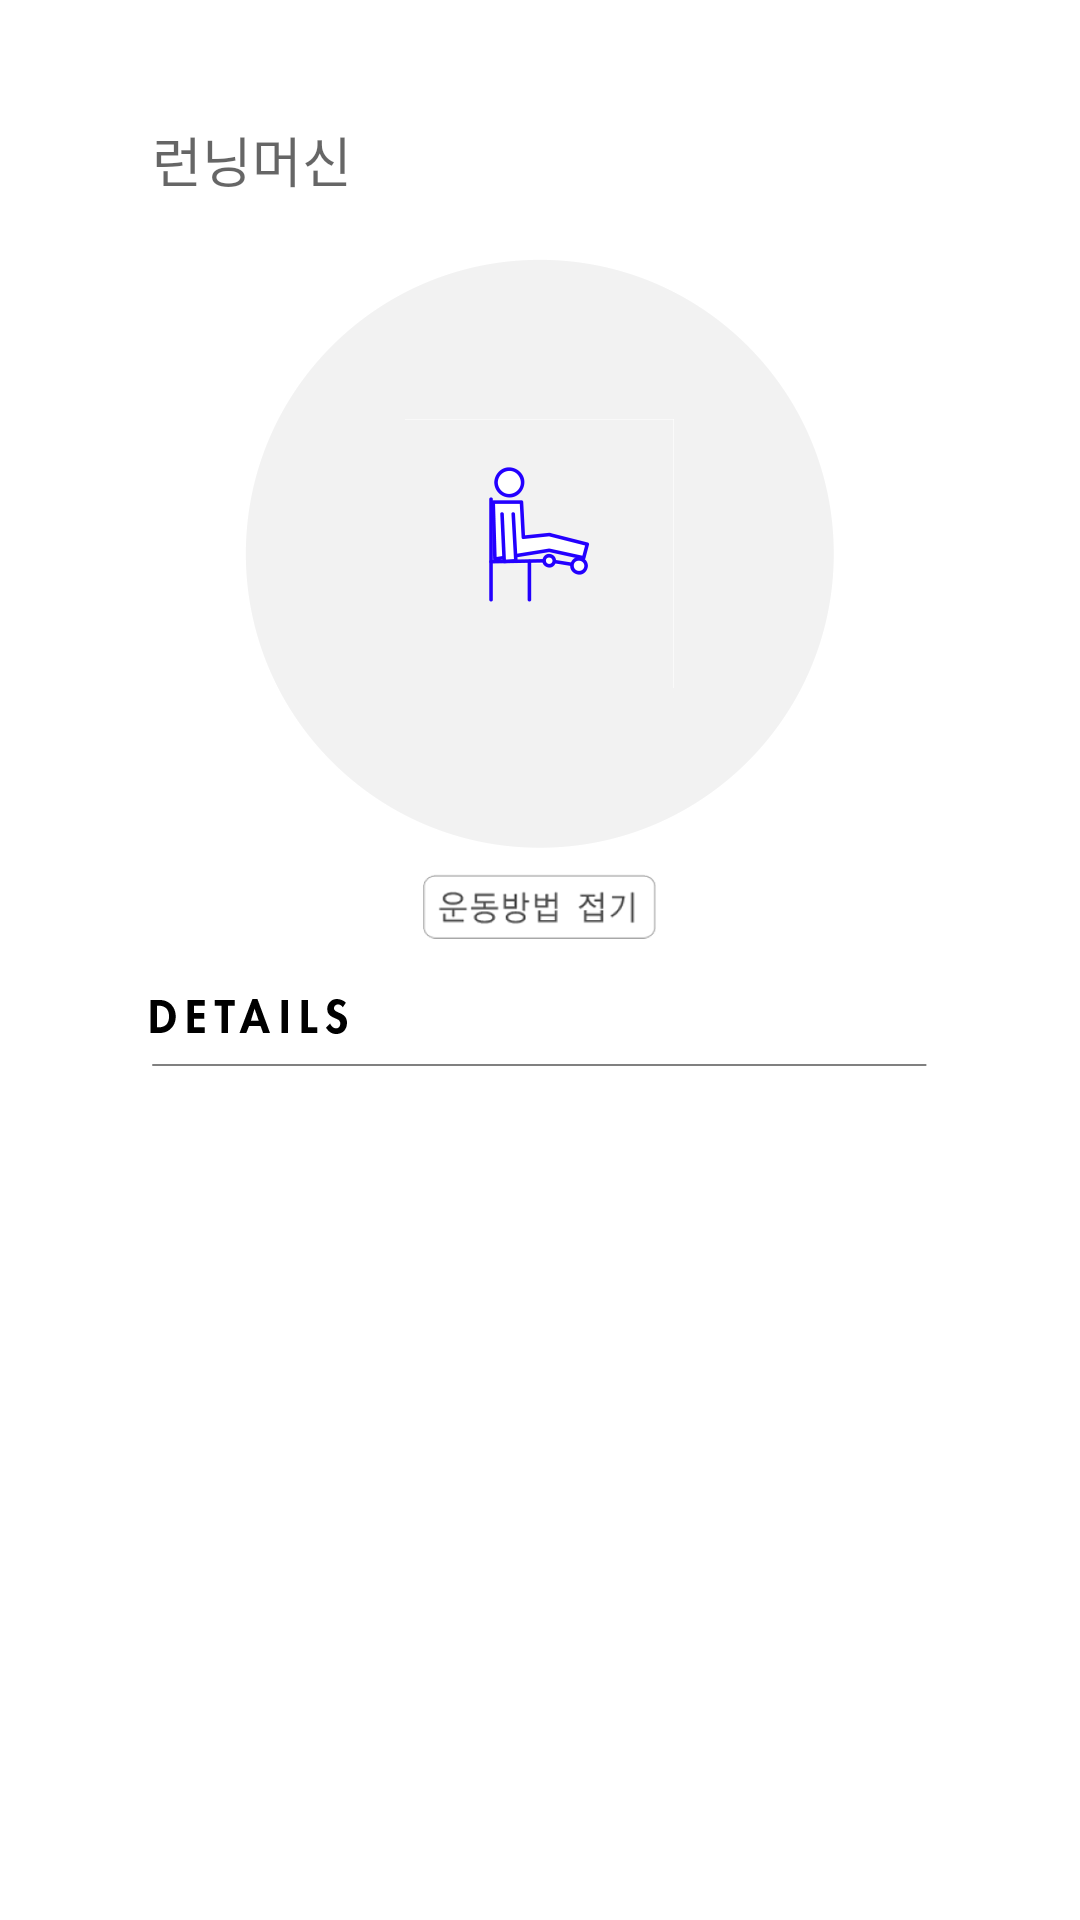

Here is an Android app screen rendered from its layout file. Give the layout XML and the strings, colors and styles it references.
<!-- AndroidManifest.xml: application theme AppTheme -->
<!-- res/layout/activity_fitsy_main_exercise_method.xml -->
<?xml version="1.0" encoding="utf-8"?>
<LinearLayout xmlns:android="http://schemas.android.com/apk/res/android"
    android:layout_width="match_parent"
    android:layout_height="match_parent"
    android:orientation="vertical"
    android:background="@drawable/layer_background"
    android:weightSum="1">

    <LinearLayout
        android:layout_width="match_parent"
        android:layout_height="match_parent"
        android:orientation="vertical"
        android:background="@drawable/layer_background"
        android:weightSum="1">
        <TextView
            android:layout_width="wrap_content"
            android:layout_height="wrap_content"
            android:layout_marginLeft="50.6dp"
            android:layout_marginTop="40dp"
            android:layout_marginBottom="20dp"
            android:textAppearance="?android:attr/textAppearanceMedium"
            android:id="@+id/exercise_name"
            android:text="런닝머신"/>

        <FrameLayout
            android:layout_width="wrap_content"
            android:layout_height="wrap_content"
            android:layout_gravity="center_horizontal">
            <ImageView
                android:layout_width="wrap_content"
                android:layout_height="wrap_content"
                android:layout_gravity="center_horizontal"
                android:src="@drawable/exercise_circle" />

            <ImageView
                android:layout_width="wrap_content"
                android:layout_height="wrap_content"
                android:layout_gravity="center"
                android:src="@drawable/leg_curl" />
        </FrameLayout>


        <ImageButton
            android:layout_width="wrap_content"
            android:layout_height="wrap_content"
            android:id="@+id/exercise_method_btn_off"
            android:layout_gravity="center"
            android:layout_marginTop="8.33dp"
            android:layout_marginBottom="20dp"
            android:background="@null"
            android:src = "@drawable/exercise_method_btn_off"/>

        <LinearLayout
            android:layout_width="match_parent"
            android:layout_height="wrap_content"
            android:layout_gravity="center_horizontal"
            android:orientation="horizontal"
            android:layout_marginBottom="10dp"
            android:weightSum="1">

            <ImageView
                android:layout_width="wrap_content"
                android:layout_height="wrap_content"
                android:layout_gravity="center_vertical"
                android:src ="@drawable/details_word"
                android:layout_marginLeft="50dp"/>
        </LinearLayout>

        <ImageView
            android:layout_width="wrap_content"
            android:layout_height="wrap_content"
            android:id="@+id/line"
            android:src="@drawable/line"
            android:layout_gravity="center_horizontal"
            android:layout_marginBottom="15dp"/>

        <LinearLayout
            android:layout_width="wrap_content"
            android:layout_height="wrap_content"
            android:layout_gravity="center_horizontal">
            <ListView
                android:layout_width="300dp"
                android:layout_height="162dp"
                android:id="@+id/exercise_method_list_view" />
        </LinearLayout>
    </LinearLayout>

</LinearLayout>
<!-- resources referenced by this layout -->
<resources>
  <!-- drawable details_word: png bitmap (drawable-xxhdpi, 1342 bytes) -->
  <!-- drawable exercise_circle: png bitmap (drawable-xxhdpi, 5467 bytes) -->
  <!-- drawable exercise_method_btn_off: png bitmap (drawable-xxhdpi, 7844 bytes) -->
  <!-- drawable layer_background: png bitmap (drawable-xxhdpi, 3155 bytes) -->
  <!-- drawable leg_curl: png bitmap (drawable-xxhdpi, 4627 bytes) -->
  <!-- drawable line: png bitmap (drawable-xxhdpi, 1025 bytes) -->
  <style name="AppTheme" parent="Theme.AppCompat.Light.NoActionBar">
  
      </style>
</resources>
